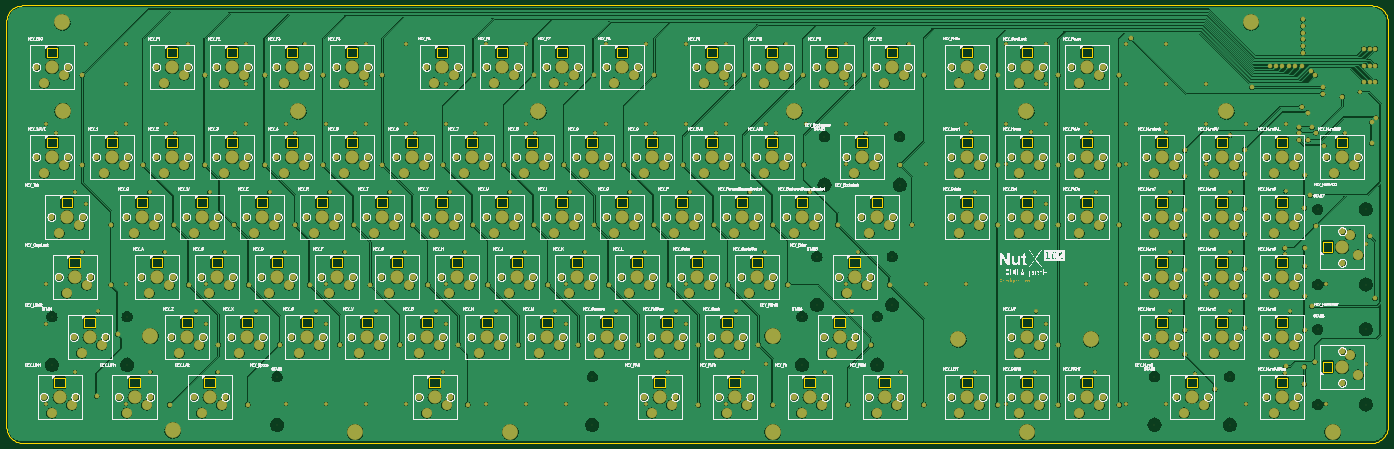
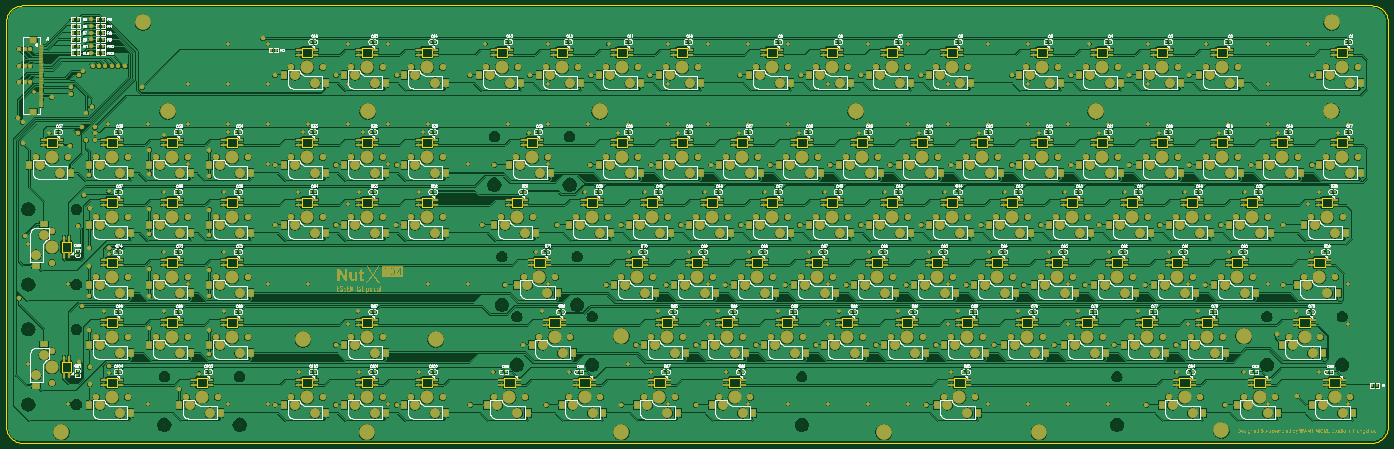
Circuit board: 10 layer files. Board 438.6 x 138.8 mm.
- bottom_copper: NutX_Keyboard_PCB_ANSI104.GBL (1366088 bytes)
- bottom_silk: NutX_Keyboard_PCB_ANSI104.GBO (221103 bytes)
- paste: NutX_Keyboard_PCB_ANSI104.GBP (20016 bytes)
- bottom_mask: NutX_Keyboard_PCB_ANSI104.GBS (166848 bytes)
- outline: NutX_Keyboard_PCB_ANSI104.GKO (272 bytes)
- outline: NutX_Keyboard_PCB_ANSI104.GM1 (12107 bytes)
- top_copper: NutX_Keyboard_PCB_ANSI104.GTL (761512 bytes)
- top_silk: NutX_Keyboard_PCB_ANSI104.GTO (285278 bytes)
- paste: NutX_Keyboard_PCB_ANSI104.GTP (271 bytes)
- top_mask: NutX_Keyboard_PCB_ANSI104.GTS (56624 bytes)

=== bottom_copper: NutX_Keyboard_PCB_ANSI104.GBL (1366088 bytes, source omitted) ===
=== bottom_silk: NutX_Keyboard_PCB_ANSI104.GBO (221103 bytes, source omitted) ===
=== paste: NutX_Keyboard_PCB_ANSI104.GBP (20016 bytes, source omitted) ===
=== bottom_mask: NutX_Keyboard_PCB_ANSI104.GBS (166848 bytes, source omitted) ===
=== outline: NutX_Keyboard_PCB_ANSI104.GKO ===
G04*
G04 #@! TF.GenerationSoftware,Altium Limited,Altium Designer,20.2.6 (244)*
G04*
G04 Layer_Color=16711935*
%FSLAX25Y25*%
%MOIN*%
G70*
G04*
G04 #@! TF.SameCoordinates,98241752-2BCD-411C-9A36-55DBF92D2C3E*
G04*
G04*
G04 #@! TF.FilePolarity,Positive*
G04*
G01*
G75*
M02*

=== outline: NutX_Keyboard_PCB_ANSI104.GM1 (12107 bytes, source omitted) ===
=== top_copper: NutX_Keyboard_PCB_ANSI104.GTL (761512 bytes, source omitted) ===
=== top_silk: NutX_Keyboard_PCB_ANSI104.GTO (285278 bytes, source omitted) ===
=== paste: NutX_Keyboard_PCB_ANSI104.GTP ===
G04*
G04 #@! TF.GenerationSoftware,Altium Limited,Altium Designer,20.2.6 (244)*
G04*
G04 Layer_Color=8421504*
%FSLAX25Y25*%
%MOIN*%
G70*
G04*
G04 #@! TF.SameCoordinates,98241752-2BCD-411C-9A36-55DBF92D2C3E*
G04*
G04*
G04 #@! TF.FilePolarity,Positive*
G04*
G01*
G75*
M02*

=== top_mask: NutX_Keyboard_PCB_ANSI104.GTS (56624 bytes, source omitted) ===
